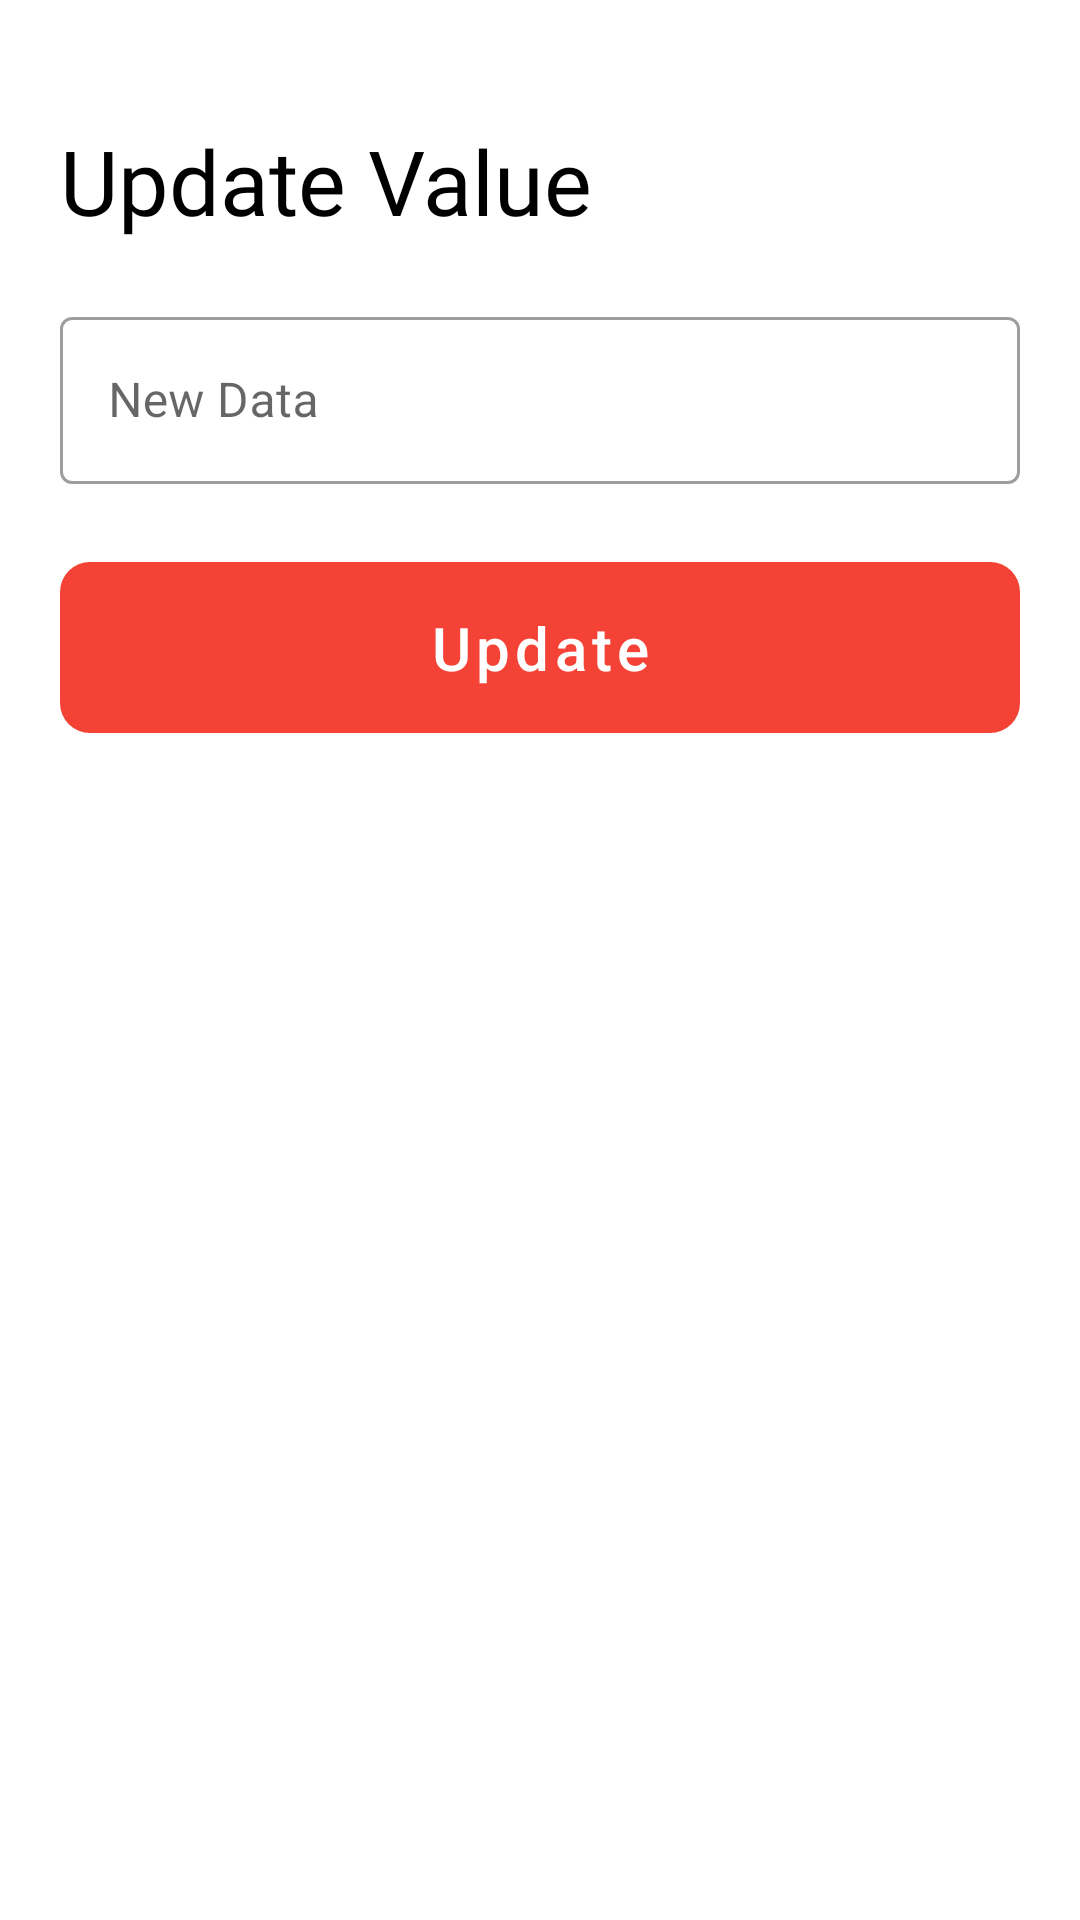

Produce the Android XML layout that renders to this screen, including the resource entries it uses.
<!-- AndroidManifest.xml: application theme Theme.MHelp -->
<!-- res/layout/update_dialog.xml -->
<?xml version="1.0" encoding="utf-8"?>
<androidx.appcompat.widget.LinearLayoutCompat xmlns:android="http://schemas.android.com/apk/res/android"
    android:layout_width="match_parent"
    android:layout_height="wrap_content"
    xmlns:app="http://schemas.android.com/apk/res-auto"
    android:orientation="vertical"
    android:padding="20dp"
    xmlns:tools="http://schemas.android.com/tools">

    <TextView
        android:id="@+id/textView"
        android:layout_width="wrap_content"
        android:layout_height="wrap_content"
        android:layout_marginTop="20dp"
        android:text="Update Value"
        android:layout_marginBottom="20dp"
        android:textSize="30sp"
        android:textColor="@color/textColor"
        android:fontFamily="@font/myfont"
        tools:ignore="HardcodedText" />

    <com.google.android.material.textfield.TextInputLayout
        android:layout_width="match_parent"
        android:layout_height="wrap_content"
        style="@style/Widget.MaterialComponents.TextInputLayout.OutlinedBox">

        <com.google.android.material.textfield.TextInputEditText
            android:id="@+id/data"
            android:layout_width="match_parent"
            android:layout_height="wrap_content"
            android:hint="New Data"
            android:textColor="@color/text_field_color"
            android:inputType="numberDecimal"
            tools:ignore="HardcodedText" />

    </com.google.android.material.textfield.TextInputLayout>

    <com.google.android.material.button.MaterialButton
        android:id="@+id/update"
        android:layout_marginTop="20dp"
        style="@style/Widget.MaterialComponents.Button.UnelevatedButton"
        android:layout_width="match_parent"
        android:layout_height="wrap_content"
        android:layout_marginBottom="20dp"
        android:text="Update"
        android:textColor="@color/white"
        android:textAllCaps="false"
        android:textSize="20sp"
        android:paddingVertical="15dp"
        app:rippleColor="@color/white"
        app:cornerRadius="10dp"
        app:backgroundTint="@color/red_500"
        app:layout_constraintBottom_toBottomOf="parent"
        app:layout_constraintEnd_toEndOf="parent"
        app:layout_constraintStart_toStartOf="parent"
        tools:ignore="HardcodedText" />

</androidx.appcompat.widget.LinearLayoutCompat>
<!-- resources referenced by this layout -->
<resources>
  <color name="red_500">#f44336</color>
  <color name="textColor">#000</color>
  <color name="white">#FFFFFFFF</color>
  <style name="Theme.MHelp" parent="Theme.MaterialComponents.DayNight.NoActionBar">
          
          <item name="colorPrimary">@color/red_500</item>
          <item name="colorPrimaryVariant">@color/red_700</item>
          <item name="colorOnPrimary">@color/white</item>
          
          <item name="colorSecondary">@color/red_500</item>
          <item name="colorSecondaryVariant">@color/red_700</item>
          <item name="colorOnSecondary">@color/black</item>
          
          <item name="android:statusBarColor" tools:targetApi="l">@color/white</item>
          
      </style>
  <color name="red_700">#ba000d</color>
  <color name="black">#FF000000</color>
</resources>
